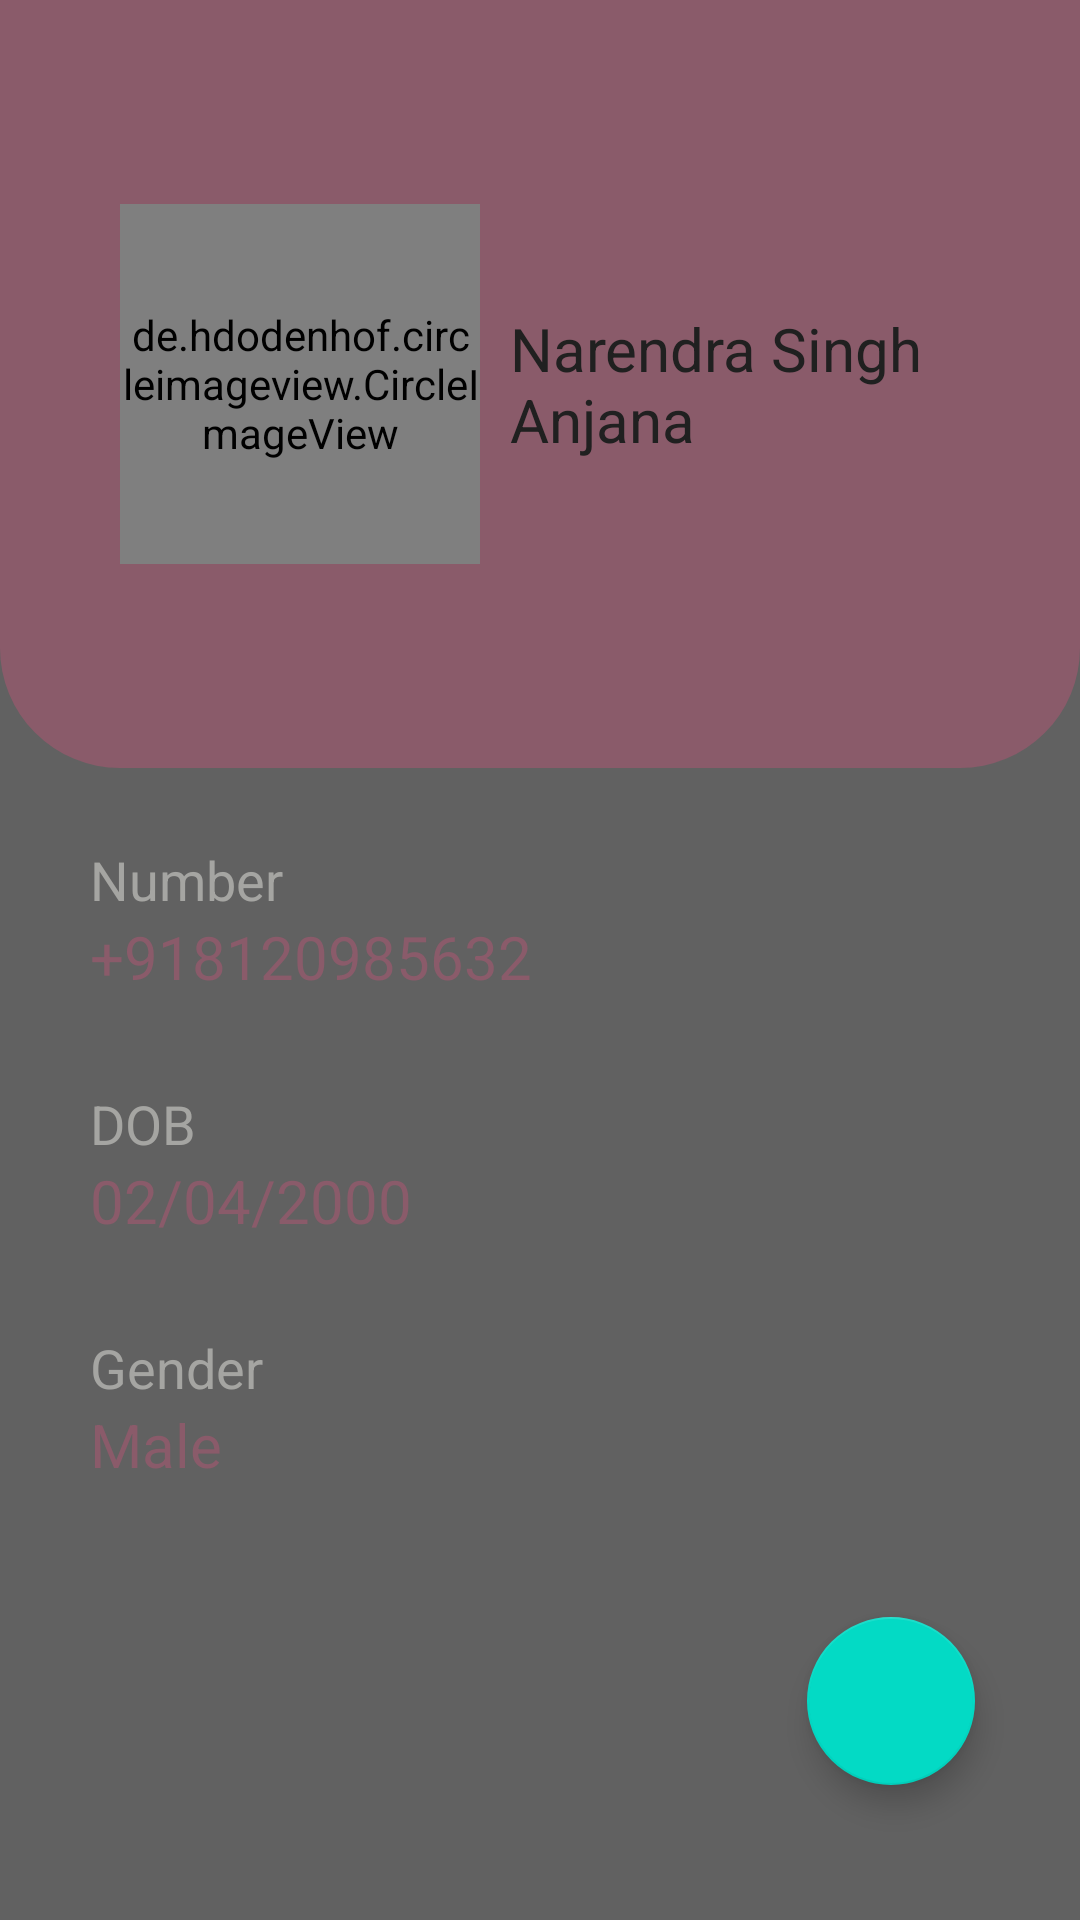

The Android layout XML behind this screen, and the referenced resources:
<!-- AndroidManifest.xml: application theme AppTheme -->
<!-- res/layout/activity_profile.xml -->
<?xml version="1.0" encoding="utf-8"?>
<LinearLayout xmlns:android="http://schemas.android.com/apk/res/android"
    xmlns:app="http://schemas.android.com/apk/res-auto"
    xmlns:tools="http://schemas.android.com/tools"
    android:layout_width="match_parent"
    android:layout_height="match_parent"
    tools:context=".Activities.ProfileActivity" android:background="@color/Dark"

    android:orientation="vertical"
    >
    <RelativeLayout
        android:layout_width="match_parent"
        android:layout_height="0dp"
        android:layout_weight="0.4"
        android:background="@drawable/profile_rectangle"
        android:padding="20dp"

        >

        <de.hdodenhof.circleimageview.CircleImageView
            android:id="@+id/profile_image"
            android:layout_width="120dp"
            android:layout_height="120dp"
            android:layout_centerVertical="true"
            android:clickable="true"
            android:layout_marginStart="20dp"
            android:onClick="zoomProfileImage"
            android:layout_marginLeft="20dp" />
        <TextView
            android:id="@+id/nameTextView"
            android:layout_width="wrap_content"
            android:layout_height="wrap_content"
            android:textSize="20sp"
            android:textColor="@color/Black"
           android:layout_centerVertical="true"
            android:layout_marginStart="10dp"
            android:layout_toRightOf="@id/profile_image"
            android:text="Narendra Singh Anjana"
            android:layout_marginLeft="10dp" />


    </RelativeLayout>
    <RelativeLayout
        android:layout_width="match_parent"
        android:layout_height="0dp"
        android:layout_weight="0.6"
        android:background="@color/Dark"
        android:padding="15dp"
        >


        <RelativeLayout
            android:id="@+id/numberLayout"
            android:layout_below="@+id/nameLayout"
            android:layout_width="wrap_content"
            android:layout_height="wrap_content"
            android:layout_marginTop="10dp"
            android:layout_centerHorizontal="true"

            >
            <TextView
                android:id="@+id/text1"
                android:layout_width="wrap_content"
                android:layout_height="wrap_content"
                android:text="Number"
                android:textSize="18sp"

                android:textColor="@color/white"
                />
            <TextView
                android:id="@+id/numberTextView"
                android:layout_width="300dp"
                android:layout_height="wrap_content"
                android:textSize="20sp"
                android:textColor="@color/colorPrimary"
                android:clickable="false"
                android:focusable="false"
                android:layout_below="@+id/text1"
                android:text="+918120985632"/>



        </RelativeLayout>
        <RelativeLayout
            android:id="@+id/dobLayout"
            android:layout_below="@+id/numberLayout"
            android:layout_width="wrap_content"
            android:layout_height="wrap_content"
            android:layout_marginTop="30dp"
            android:layout_centerHorizontal="true"

            >
            <TextView
                android:id="@+id/text2"
                android:layout_width="wrap_content"
                android:layout_height="wrap_content"
                android:text="DOB"
                android:textSize="18sp"

                android:textColor="@color/white"
                 />
            <TextView
                android:id="@+id/dobTextView"
                android:layout_width="300dp"
                android:layout_height="wrap_content"
                android:textSize="20sp"
                android:textColor="@color/colorPrimary"
                android:clickable="false"
                android:focusable="false"
                android:layout_below="@+id/text2"
                android:text="02/04/2000"/>



        </RelativeLayout>
        <RelativeLayout
            android:id="@+id/genderLayout"
            android:layout_below="@+id/dobLayout"
            android:layout_width="wrap_content"
            android:layout_height="wrap_content"
            android:layout_marginTop="30dp"
            android:layout_centerHorizontal="true"

            >
            <TextView
                android:id="@+id/text3"
                android:layout_width="wrap_content"
                android:layout_height="wrap_content"
                android:text="Gender"
                android:textSize="18sp"

                android:textColor="@color/white"
                 />
            <TextView
                android:id="@+id/genderTextView"
                android:layout_width="300dp"
                android:layout_height="wrap_content"
                android:textSize="20sp"
                android:textColor="@color/colorPrimary"
                android:focusable="false"
                android:layout_below="@+id/text3"
                android:text="Male"/>



        </RelativeLayout>

        <com.google.android.material.floatingactionbutton.FloatingActionButton
            android:id="@+id/updateButton"
            android:layout_width="wrap_content"
            android:layout_height="wrap_content"
            android:onClick="UpdateActivity"
            android:layout_alignParentBottom="true"
            android:layout_alignParentRight="true"
            android:layout_marginBottom="30dp"
            android:layout_marginEnd="20dp"
            android:src="@drawable/edit"
            android:layout_marginRight="20dp" />


    </RelativeLayout>

</LinearLayout>
<!-- resources referenced by this layout -->
<resources>
  <color name="Black">#202020</color>
  <color name="Dark">#616161</color>
  <color name="colorPrimary">#8A5B6A</color>
  <color name="white">#A5A5A2</color>
  <!-- drawable profile_rectangle (drawable-hdpi) -->
  <?xml version="1.0" encoding="utf-8"?>
  <shape xmlns:android="http://schemas.android.com/apk/res/android">
      android:shape="oval"
      >
      
      <solid android:color="@color/colorPrimary"
           />
      <corners
          android:bottomLeftRadius="40dp"
          android:bottomRightRadius="40dp"
         />
  
  
      
  
  </shape>
  <style name="AppTheme" parent="Theme.AppCompat.Light.NoActionBar">
          
          <item name="colorPrimary">@color/colorPrimary</item>
          <item name="colorPrimaryDark">@color/Dark</item>
          <item name="colorAccent">@color/colorAccent</item>
      </style>
  <color name="colorAccent">#03DAC5</color>
</resources>
